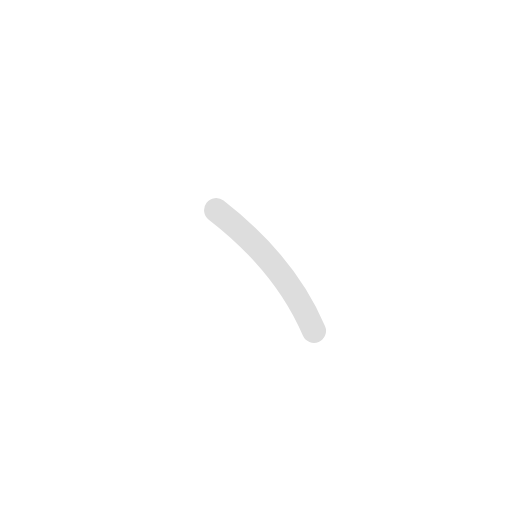
t = 0.00 s
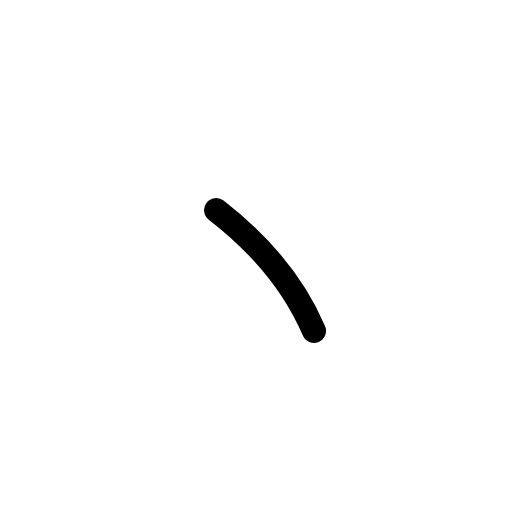
t = 0.45 s
t = 1.35 s: frame unchanged from t = 0.45 s, image omitted
t = 1.80 s: frame unchanged from t = 0.45 s, image omitted
t = 2.25 s: frame unchanged from t = 0.45 s, image omitted
t = 3.00 s: frame unchanged from t = 0.45 s, image omitted

The animated SVG that drew these frames (rendered in a browser with its animation timeline set to each time). Animation: 2 SMIL elements (animate=2); one cycle of 3.00 s, repeats indefinitely.

<svg id="kvg-04e36" class="kanjivg" viewBox="0 0 106 106" width="106" height="106" xmlns="http://www.w3.org/2000/svg" xmlns:xlink="http://www.w3.org/1999/xlink" xml:space="preserve" version="1.1" baseProfile="full"><defs><style type="text/css">path.black{fill:none;stroke:black;stroke-width:5;stroke-linecap:round;stroke-linejoin:round;}path.grey{fill:none;stroke:#ddd;stroke-width:5;stroke-linecap:round;stroke-linejoin:round;}path.stroke{fill:none;stroke:black;stroke-width:5;stroke-linecap:round;stroke-linejoin:round;}text{font-size:16px;font-family:Segoe UI Symbol,Cambria Math,DejaVu Sans,Symbola,Quivira,STIX,Code2000;-webkit-touch-callout:none;cursor:pointer;-webkit-user-select:none;-khtml-user-select:none;-moz-user-select:none;-ms-user-select:none;user-select: none;}text:hover{color:#777;}#reset{font-weight:bold;}</style><marker id="markerStart" markerWidth="8" markerHeight="8" style="overflow:visible;"><circle cx="0" cy="0" r="1.5" style="stroke:none;fill:red;fill-opacity:0.5;"/></marker><marker id="markerEnd" style="overflow:visible;"><circle cx="0" cy="0" r="0.8" style="stroke:none;fill:blue;fill-opacity:0.5;"><animate attributeName="opacity" from="1" to="0" dur="3s" repeatCount="indefinite" /></circle></marker></defs><path d="M44.75,43.5c10.77,8.33,16.92,17.19,20.25,25" class="grey" /><path d="M44.75,43.5c10.77,8.33,16.92,17.19,20.25,25" class="stroke" stroke-dasharray="150"><animate attributeName="stroke-dashoffset" from="150" to="0" dur="1.8s" begin="0.0s" fill="freeze" /></path></svg>
